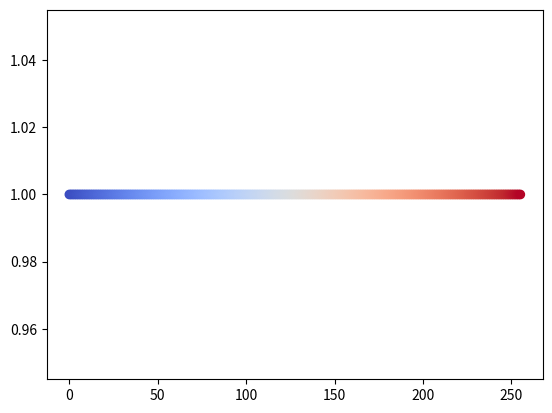

Here is the Python script that generated this plot:
from matplotlib import colors
from matplotlib import cm
from matplotlib import pyplot
import argparse
import numpy


def truncate_colormap(cmap, minval=0.0, maxval=1.0, n=100):
    new_cmap = colors.LinearSegmentedColormap.from_list(
        'trunc({n},{a:.2f},{b:.2f})'.format(n=cmap.name, a=minval, b=maxval),
        cmap(numpy.linspace(minval, maxval, n)))
    return new_cmap


def main():
    colormap = cm.get_cmap('coolwarm', 256)

    a = pyplot.axes()
    colors = list()
    x = list()
    y = list()

    for i in range(256):
        c = float(i)/256
        print("{%f,%f,%f}," % (colormap(c)[0],colormap(c)[1],colormap(c)[2]))

        colors.append(colormap(c))
        x.append(i)
        y.append(1)

    pyplot.scatter(x,y,color=colors)
    pyplot.show()
    pyplot.close()


if __name__ == "__main__":
    main()
